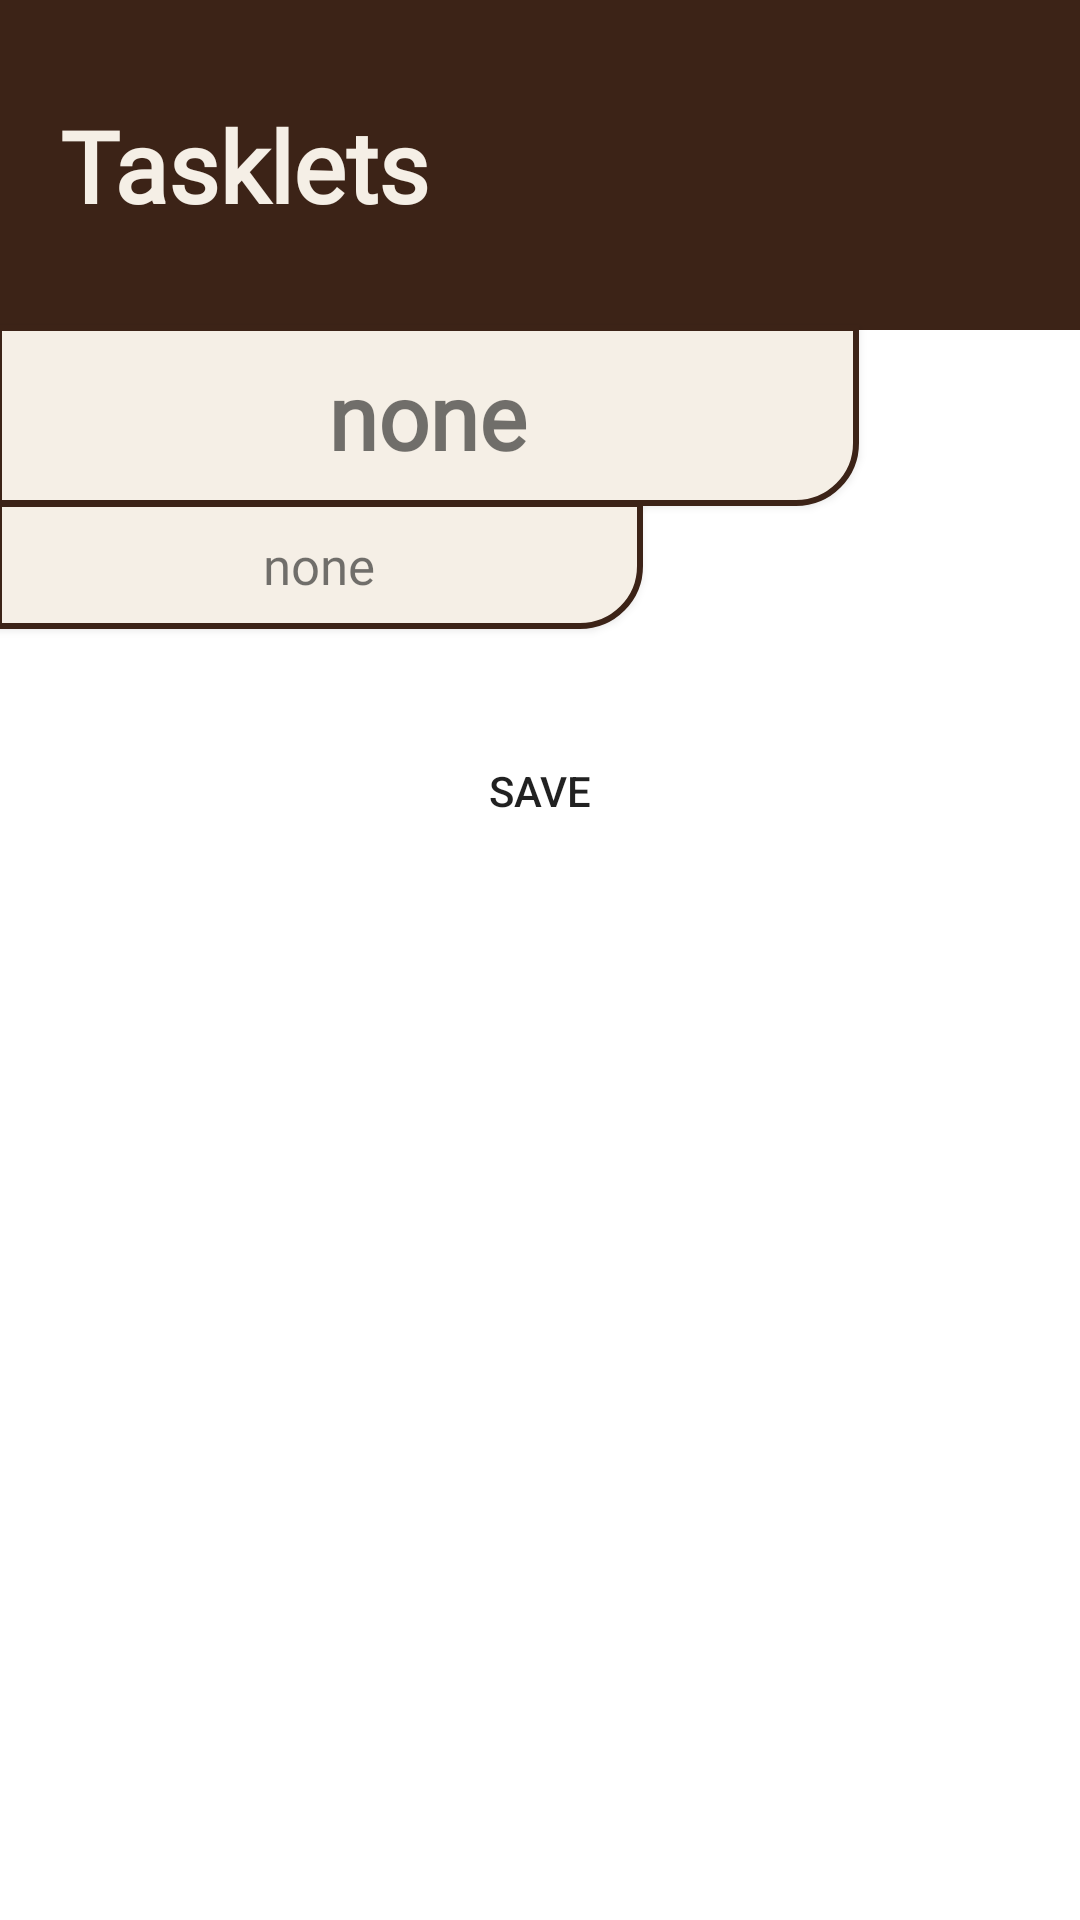

Reconstruct the res/layout file that produces this screen, plus the resources it refers to.
<!-- AndroidManifest.xml: application theme Theme.ToDoListNew -->
<!-- res/layout/fragment_tasklet.xml -->
<?xml version="1.0" encoding="utf-8"?>
<androidx.constraintlayout.widget.ConstraintLayout xmlns:android="http://schemas.android.com/apk/res/android"
    xmlns:tools="http://schemas.android.com/tools"
    android:layout_width="match_parent"
    android:layout_height="match_parent"
    xmlns:app="http://schemas.android.com/apk/res-auto"
    tools:context=".ui.TaskletPage.TaskletFragment">

    <androidx.constraintlayout.widget.ConstraintLayout
        android:id="@+id/header"
        android:layout_width="match_parent"
        android:layout_height="110dp"
        app:layout_constraintTop_toTopOf="parent"
        app:layout_constraintStart_toStartOf="parent"
        app:layout_constraintEnd_toEndOf="parent"
        android:background="@color/custom_brown"
        android:orientation="vertical"
        >
        <RelativeLayout
            android:id="@+id/top"
            android:layout_width="match_parent"
            android:layout_height="wrap_content"
            android:layout_marginTop="20dp"
            android:layout_marginHorizontal="20dp"
            app:layout_constraintTop_toTopOf="parent"
            >

            <TextView
                android:id="@+id/text"
                android:layout_width="wrap_content"
                android:layout_height="wrap_content"
                android:text="Tasklets"
                android:textSize="33sp"
                android:textStyle="bold"
                android:fontFamily="@font/kiona_regular"
                android:textColor="@color/custom_beige"
                android:layout_centerVertical="true"
                />

            <ImageView
                android:id="@+id/image"
                android:layout_width="70dp"
                android:layout_height="70dp"
                android:background="@drawable/todolist"
                android:layout_alignParentEnd="true" />

        </RelativeLayout>


    </androidx.constraintlayout.widget.ConstraintLayout>

    <TextView
        android:id="@+id/title_text_view"
        android:layout_width="0dp"
        android:layout_height="wrap_content"
        app:layout_constraintWidth_percent="0.8"
        android:paddingHorizontal="10dp"
        android:paddingVertical="10dp"
        android:elevation="2dp"
        android:text="none"
        android:layout_marginTop="-2dp"
        android:layout_marginLeft="-2dp"
        android:textSize="30sp"
        android:background="@drawable/tasklet_text_view_bg"
        android:textAlignment="center"
        android:fontFamily="@font/kiona_regular"
        android:textStyle="bold"
        app:layout_constraintStart_toStartOf="parent"
        app:layout_constraintTop_toBottomOf="@id/header"/>

    <TextView
        android:id="@+id/description_text_view"
        android:layout_width="0dp"
        app:layout_constraintWidth_percent="0.6"
        android:layout_height="wrap_content"
        android:paddingVertical="10dp"
        android:paddingHorizontal="10dp"
        android:layout_marginTop="-2dp"
        android:layout_marginLeft="-2dp"
        android:elevation="2dp"
        android:background="@drawable/tasklet_text_view_bg"
        android:text="none"
        android:textSize="17sp"
        android:textAlignment="center"
        android:fontFamily="@font/altone_regular"
        app:layout_constraintStart_toStartOf="parent"
        app:layout_constraintTop_toBottomOf="@id/title_text_view"/>



    <androidx.recyclerview.widget.RecyclerView
        android:id="@+id/tasklet_recycler_view"
        android:layout_width="match_parent"
        android:layout_height="wrap_content"
        android:layout_marginTop="10dp"
        app:layout_constraintTop_toBottomOf="@id/description_text_view"
        app:layout_constraintStart_toStartOf="parent"
        app:layout_constraintEnd_toEndOf="parent"
        />

    <androidx.appcompat.widget.AppCompatButton
        android:id="@+id/save"
        android:layout_width="wrap_content"
        android:layout_height="wrap_content"
        android:background="@drawable/tasklets_save_button"
        android:text="SAVE"
        android:layout_marginTop="20dp"
        app:layout_constraintTop_toBottomOf="@id/tasklet_recycler_view"
        app:layout_constraintStart_toStartOf="parent"
        app:layout_constraintEnd_toEndOf="parent"/>


</androidx.constraintlayout.widget.ConstraintLayout>
<!-- resources referenced by this layout -->
<resources>
  <color name="custom_beige">#F5EFE6</color>
  <color name="custom_brown">#3C2317</color>
  <!-- drawable tasklet_text_view_bg (drawable) -->
  <?xml version="1.0" encoding="utf-8"?>
  <shape android:shape="rectangle" xmlns:android="http://schemas.android.com/apk/res/android">
      <stroke android:width="2dp" android:color="@color/custom_brown"/>
      <corners android:bottomRightRadius="20dp"/>
      <solid android:color="@color/custom_beige"/>
  </shape>
  <style name="Theme.ToDoListNew" parent="Theme.MaterialComponents.DayNight.NoActionBar">
          
          <item name="colorPrimary">@color/purple_500</item>
          <item name="colorPrimaryVariant">@color/purple_700</item>
          <item name="colorOnPrimary">@color/white</item>
          
          <item name="colorSecondary">@color/teal_200</item>
          <item name="colorSecondaryVariant">@color/teal_700</item>
          <item name="colorOnSecondary">@color/black</item>
          
          <item name="android:statusBarColor">?attr/colorPrimaryVariant</item>
          
      </style>
  <color name="purple_500">#FF6200EE</color>
  <color name="purple_700">#3C2317</color>
  <color name="white">#FFFFFFFF</color>
  <color name="teal_200">#FF03DAC5</color>
  <color name="teal_700">#FF018786</color>
  <color name="black">#FF000000</color>
</resources>
